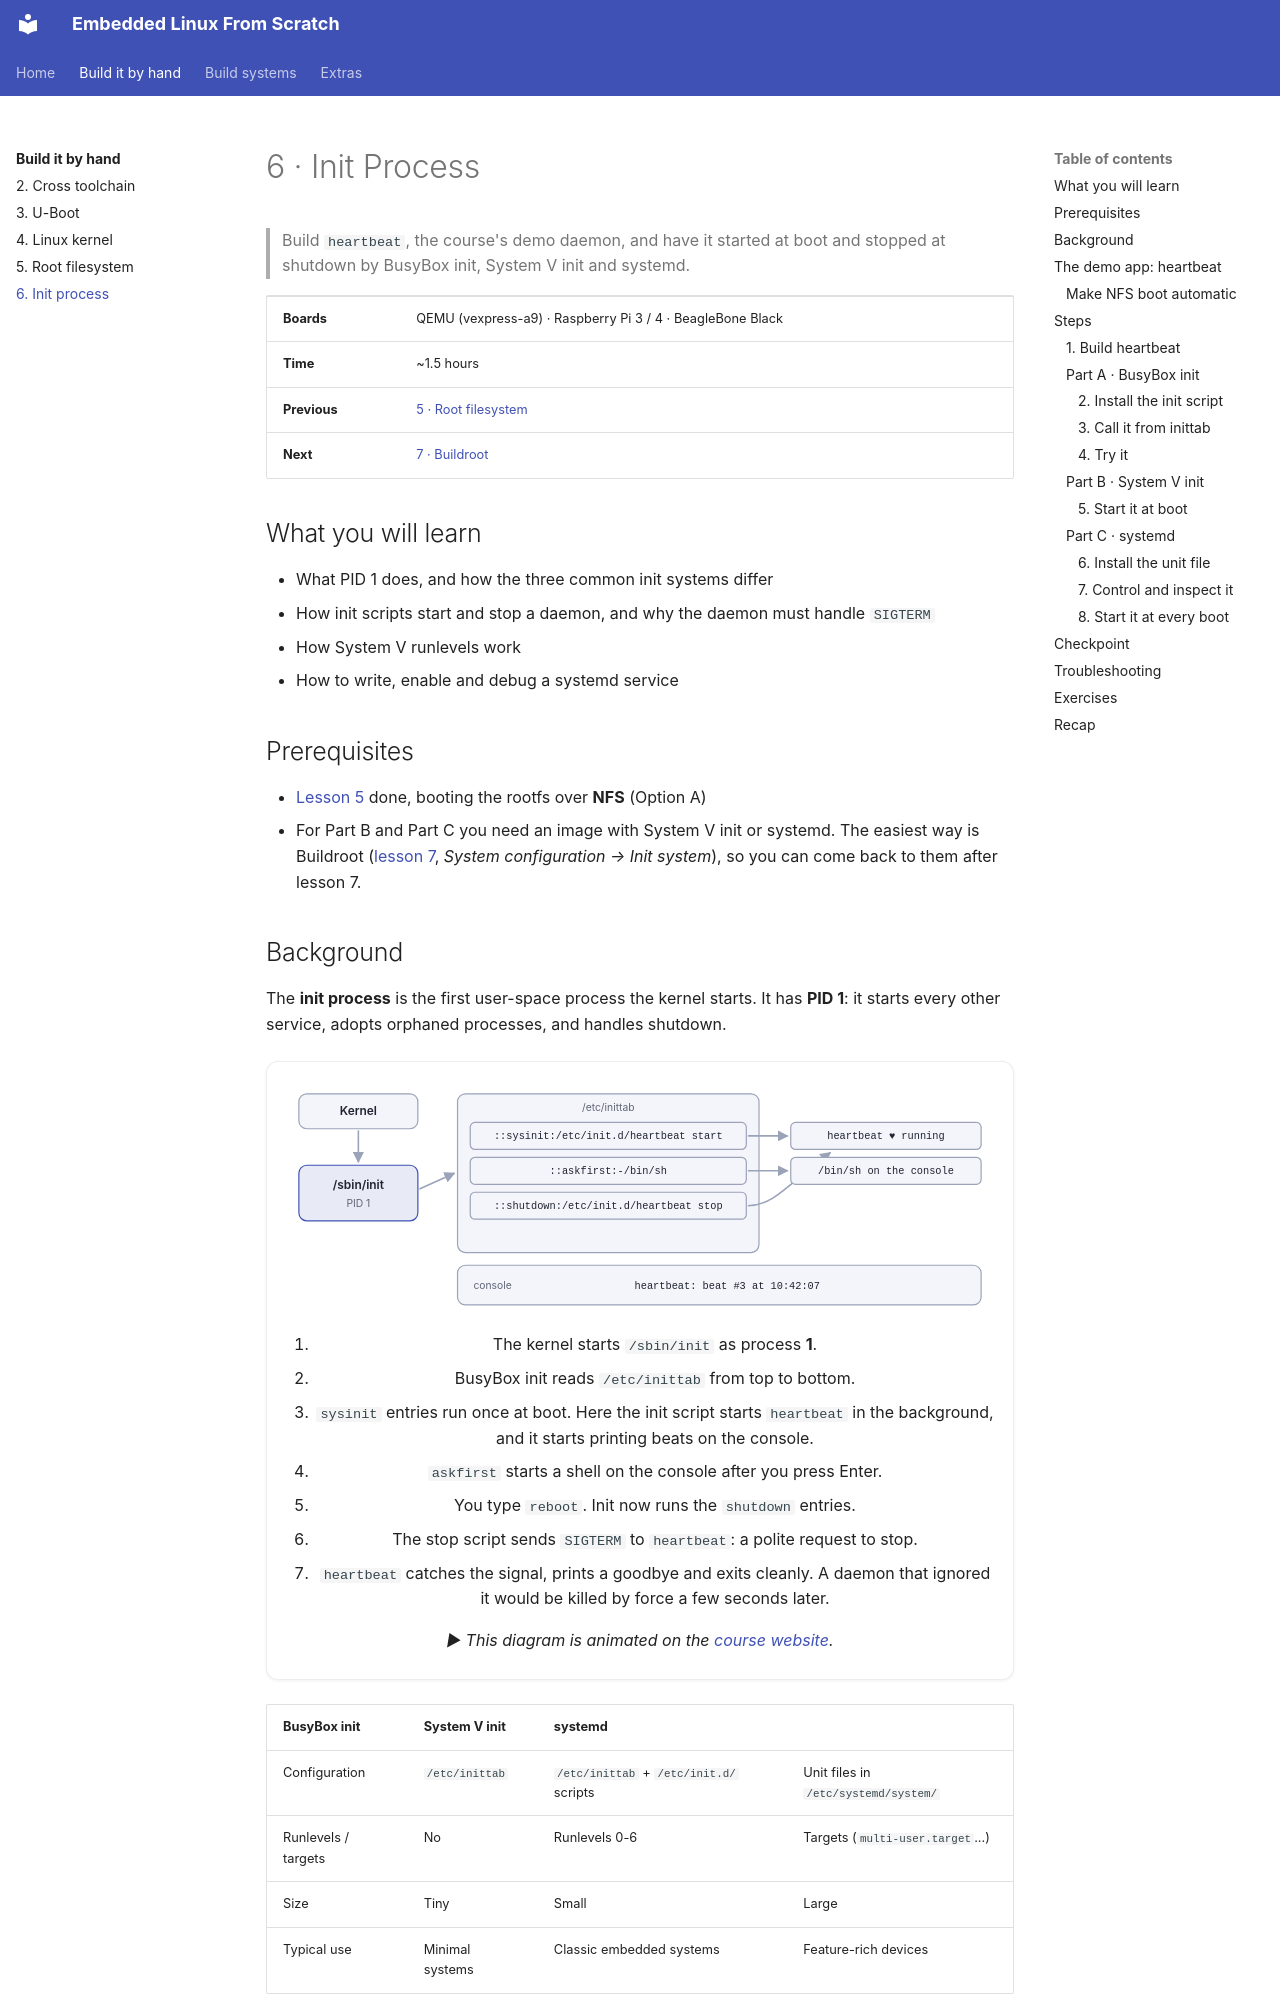

repository: FadyKhalil/EmbeddedLinux · page: 06-init/index.html · generator: mkdocs

# 6 · Init Process

> Build `heartbeat`, the course's demo daemon, and have it started at boot and stopped at shutdown by BusyBox init, System V init and systemd.

| | |
|---|---|
| **Boards** | QEMU (vexpress-a9) · Raspberry Pi 3 / 4 · BeagleBone Black |
| **Time** | ~1.5 hours |
| **Previous** | [5 · Root filesystem](../05-rootfs/README.md) |
| **Next** | [7 · Buildroot](../07-buildroot/README.md) |

## What you will learn

- What PID 1 does, and how the three common init systems differ
- How init scripts start and stop a daemon, and why the daemon must handle `SIGTERM`
- How System V runlevels work
- How to write, enable and debug a systemd service

## Prerequisites

- [Lesson 5](../05-rootfs/README.md) done, booting the rootfs over **NFS** (Option A)
- For Part B and Part C you need an image with System V init or systemd. The easiest way is Buildroot
  ([lesson 7](../07-buildroot/README.md), *System configuration → Init system*), so you can come back to them after lesson 7.
